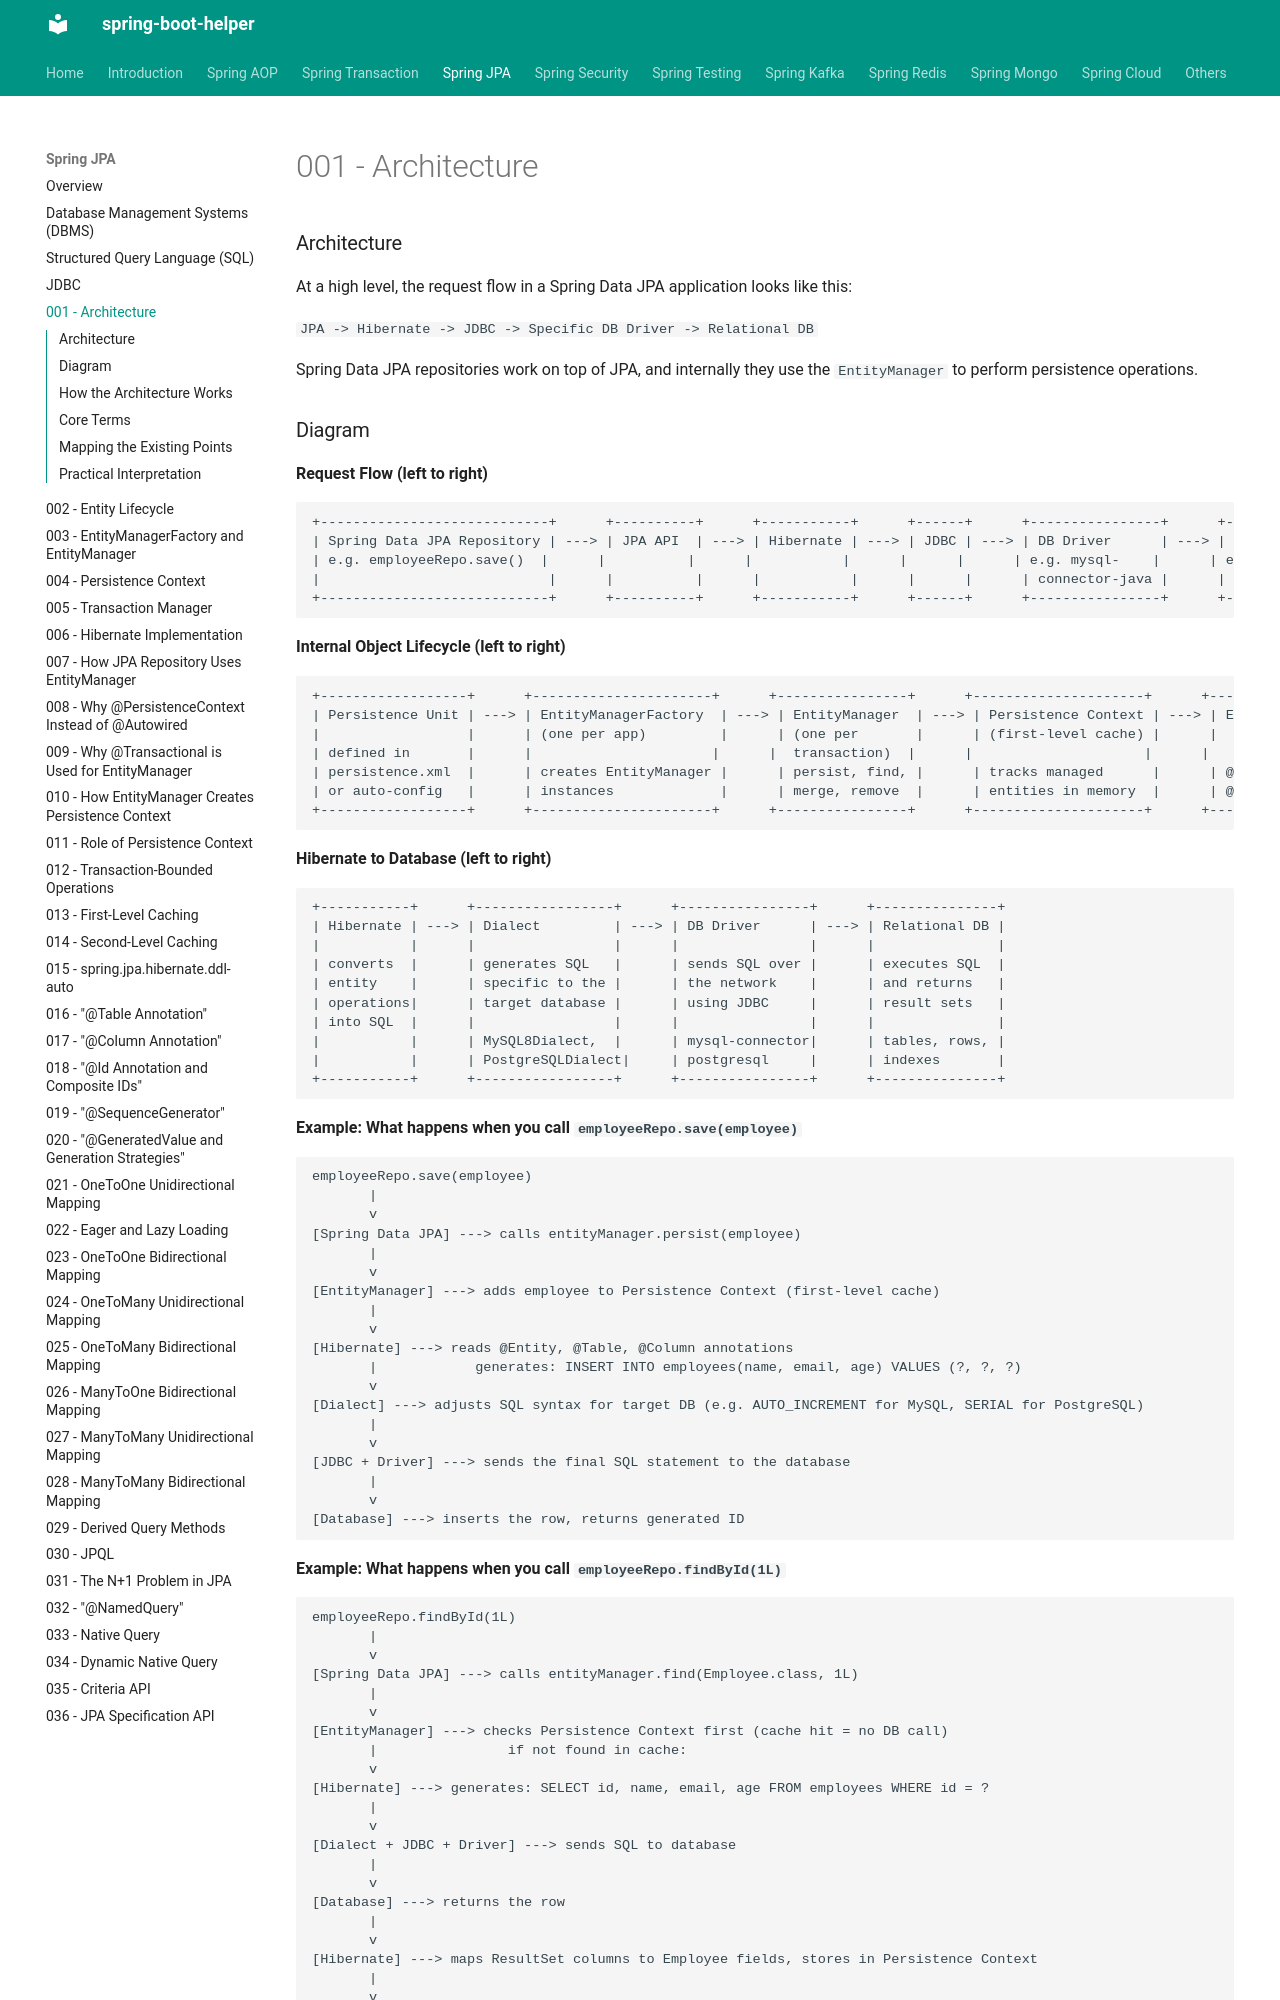

repository: abhishekghoshh/spring-boot-helper · page: spring-jpa/001-architecture/index.html · generator: mkdocs

### Architecture

At a high level, the request flow in a Spring Data JPA application looks like this:

`JPA -> Hibernate -> JDBC -> Specific DB Driver -> Relational DB`

Spring Data JPA repositories work on top of JPA, and internally they use the `EntityManager` to perform persistence operations.
